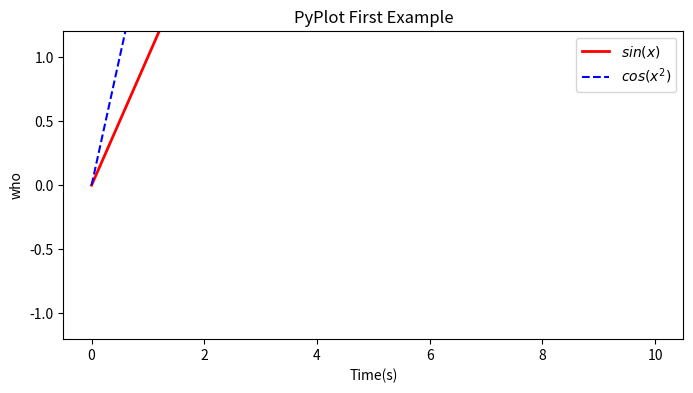

The matplotlib source for this figure:
import numpy as np
import matplotlib.pyplot as plt

x = np.linspace(0, 10, 1000)
y = x
z = x*2

plt.figure(figsize=(8,4))
plt.plot(x,y,label="$sin(x)$",color="red",linewidth=2)
plt.plot(x,z,"b--",label="$cos(x^2)$")
plt.xlabel("Time(s)")
plt.ylabel("who")
plt.title("PyPlot First Example")
plt.ylim(-1.2,1.2)
plt.legend()
plt.show()